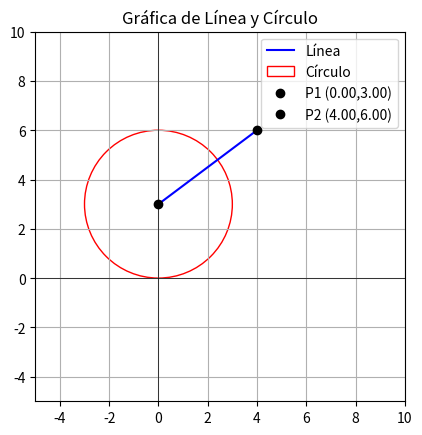

Recreate this plot in Python.
import math
import matplotlib.pyplot as plt

# Clase Punto
class Punto:
    def __init__(self, x, y):
        self.x = x
        self.y = y

    def coord_cartesianas(self):
        return self.x, self.y

    def coord_polares(self):
        r = math.sqrt(self.x * self.x + self.y * self.y)
        angulo = math.degrees(math.atan2(self.y, self.x))  
        return radio, angulo

    def __str__(self):
        return "({:.2f},{:.2f})".format(self.x, self.y)

# Clase Línea
class Linea:
    def __init__(self, p1: Punto, p2: Punto):
        self.p1 = p1
        self.p2 = p2

    def __str__(self):
        return f"Línea de {self.p1} a {self.p2}"

    def dibuja_linea(self, ax):
        ax.plot([self.p1.x, self.p2.x], [self.p1.y, self.p2.y], 'b-', label="Línea")  # Azul

# Clase Círculo
class Circulo:
    def __init__(self, centro: Punto, radio: float):
        self.centro = centro
        self.radio = radio

    def __str__(self):
        return f"Círculo con centro en {self.centro} y radio {self.radio}"

    def dibuja_circulo(self, ax):
        circulo = plt.Circle((self.centro.x, self.centro.y), self.radio, color='r', fill=False, label="Círculo")  
        ax.add_patch(circulo)

# Configurar puntos, línea y círculo
p1 = Punto(0, 3)
p2 = Punto(4, 6)
l = Linea(p1, p2)
c = Circulo(p1, 3.0)

fig, ax = plt.subplots()
ax.set_aspect('equal')
ax.set_xlim(-5, 10)
ax.set_ylim(-5, 10)

l.dibuja_linea(ax)
c.dibuja_circulo(ax)

ax.plot(p1.x, p1.y, 'ko', label=f"P1 {p1}")  # Punto negro
ax.plot(p2.x, p2.y, 'ko', label=f"P2 {p2}")


ax.grid()
ax.axhline(0, color='black', linewidth=0.5)  # Eje X
ax.axvline(0, color='black', linewidth=0.5)  # Eje Y
ax.legend()
plt.title("Gráfica de Línea y Círculo")

plt.show()

